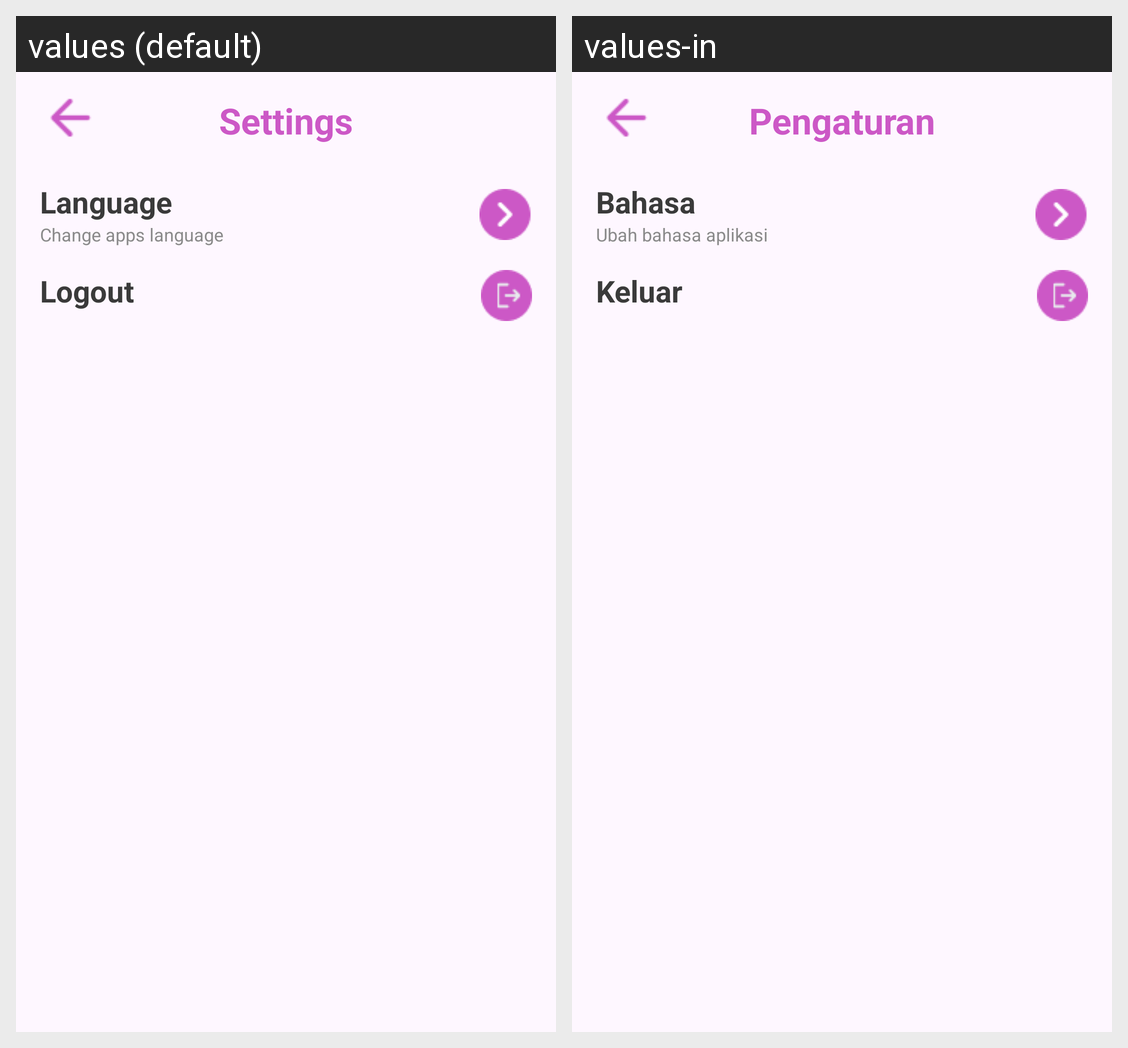

The same Android screen rendered under two of its app's locales, left to right. List the strings drawn on it with the default value and each locale's translation.
Android screen res/layout/activity_settings.xml rendered under 2 locales, left to right: values (default), values-in. Device: Nexus 5 (rendered at 1080×1920; each locale shown at half size, 540×960, under a caption strip naming it); theme Theme.DicodingStoryApp.
Strings drawn on this screen, with the default value and each locale's value (text and hints the layout hard-codes, and strings that could not be matched under every locale, appear in the picture but are not listed):

cd_setting
  values: Settings
  values-in: Pengaturan

language
  values: Language
  values-in: Bahasa

language_desc
  values: Change apps language
  values-in: Ubah bahasa aplikasi

logout
  values: Logout
  values-in: Keluar

cd_logout_icon
  values: Logout
  values-in: Keluar
